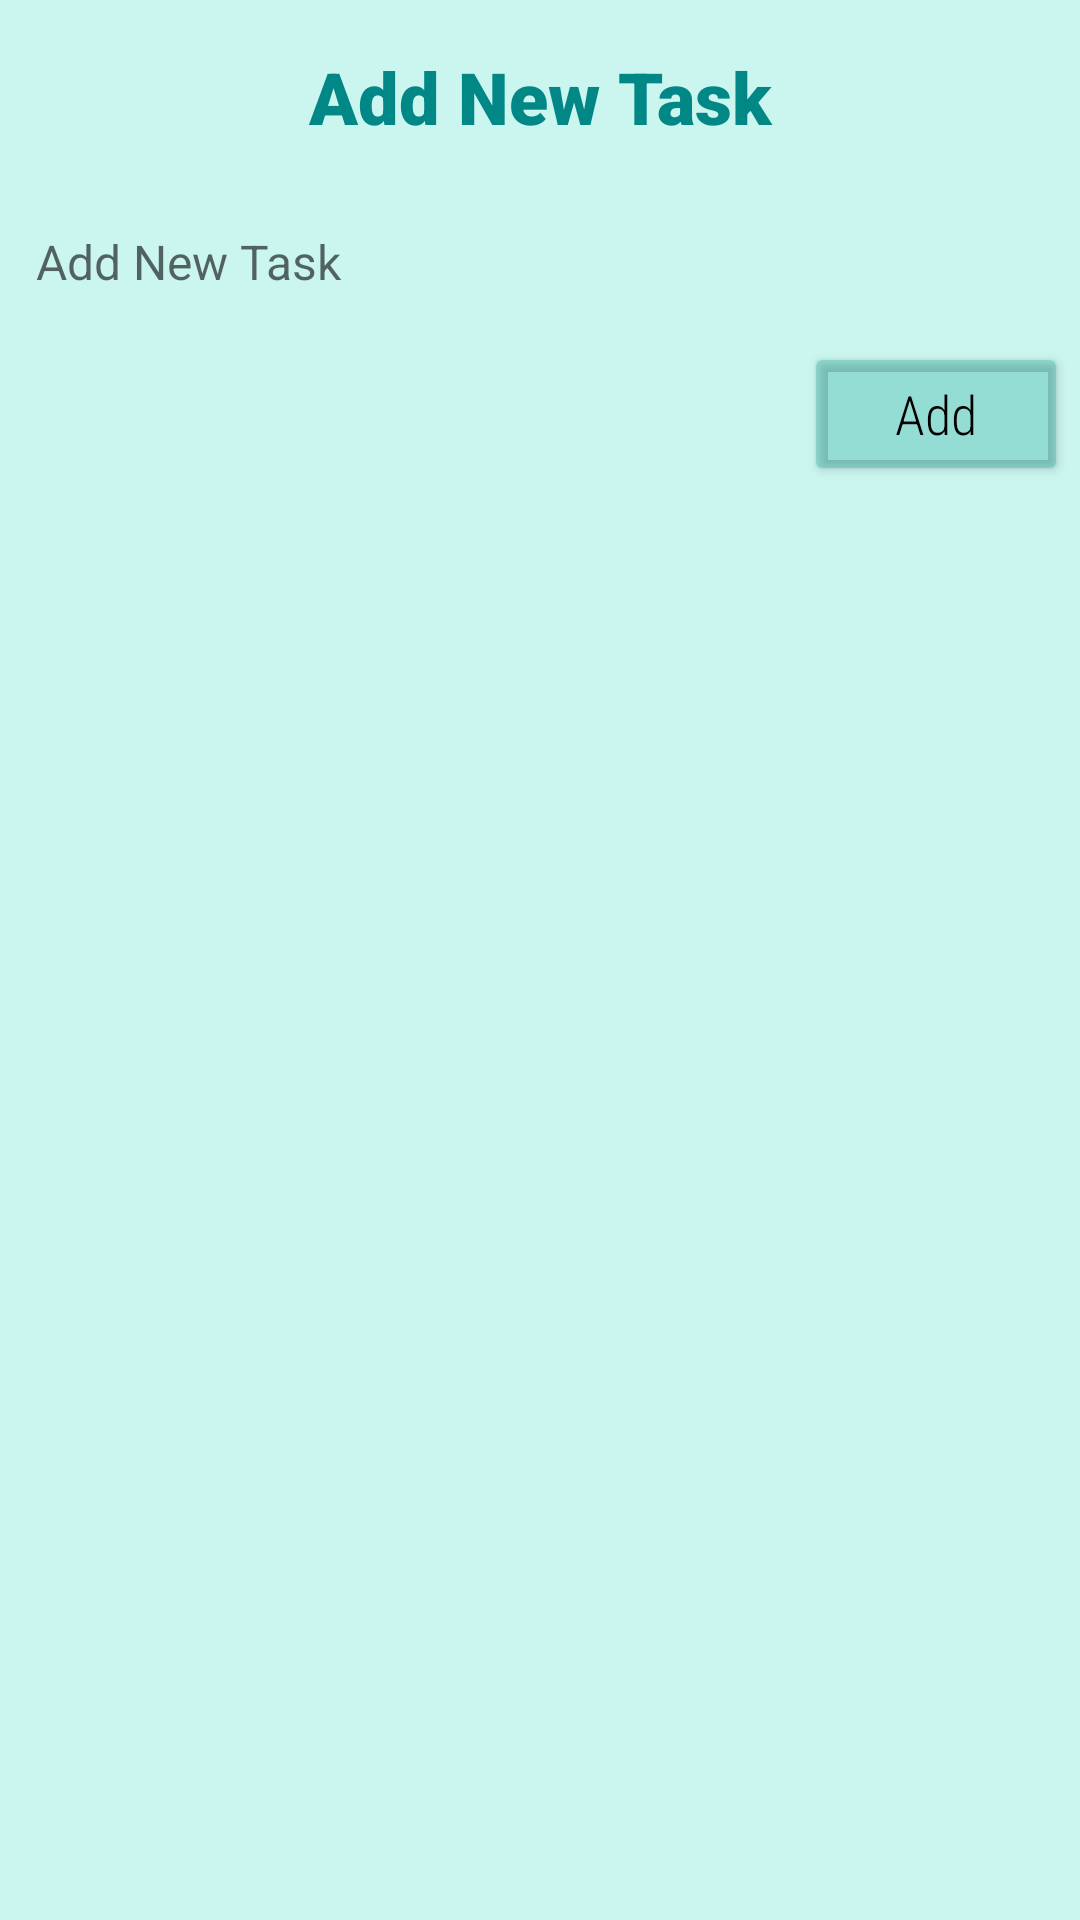

The Android layout XML behind this screen, and the referenced resources:
<!-- AndroidManifest.xml: application theme Theme.ToDo -->
<!-- res/layout/fragment_add_task.xml -->
<?xml version="1.0" encoding="utf-8"?>
<RelativeLayout xmlns:android="http://schemas.android.com/apk/res/android"
    xmlns:app="http://schemas.android.com/apk/res-auto"
    xmlns:tools="http://schemas.android.com/tools"
    android:id="@+id/input_layout_name"
    android:layout_width="wrap_content"
    android:layout_height="wrap_content"
    android:background="#BFB8F3EA"
    tools:context=".AddTask">

    <TextView
        android:id="@+id/AddTaskHeading"
        android:layout_width="match_parent"
        android:layout_height="wrap_content"
        android:layout_marginStart="4dp"
        android:layout_marginTop="4dp"
        android:layout_marginEnd="4dp"
        android:layout_marginBottom="4dp"
        android:fontFamily="sans-serif-black"
        android:padding="12dp"
        android:text="@string/add_new_task"
        android:textAlignment="center"
        android:textColor="@color/teal_700"
        android:textSize="24sp"
        android:textStyle="bold" />

    <EditText
        android:id="@+id/edit_task"
        android:layout_width="match_parent"
        android:layout_height="wrap_content"
        android:layout_below="@id/AddTaskHeading"
        android:layout_margin="4dp"
        android:background="@null"
        android:hint="@string/add_new_task"
        android:padding="8dp"
        android:textAppearance="@style/TextAppearance.AppCompat.Medium"
        android:textSize="16sp" />

    <Button
        android:id="@+id/new_task"
        android:layout_width="wrap_content"
        android:layout_height="wrap_content"
        android:layout_below="@+id/edit_task"
        android:layout_alignParentEnd="true"
        android:layout_alignParentRight="true"
        android:layout_marginStart="4dp"
        android:layout_marginLeft="4dp"
        android:layout_marginTop="4dp"
        android:layout_marginEnd="4dp"
        android:layout_marginRight="4dp"
        android:layout_marginBottom="4dp"
        android:backgroundTint="@color/atEmpty"
        android:fontFamily="sans-serif-condensed-light"
        android:padding="10dp"
        android:text="@string/add"
        android:textAllCaps="false"
        android:textColor="@color/black"
        android:textSize="18sp" />

</RelativeLayout>
<!-- resources referenced by this layout -->
<resources>
  <color name="atEmpty">#45009688</color>
  <color name="black">#FF000000</color>
  <color name="teal_700">#FF018786</color>
  <string name="add">Add</string>
  <string name="add_new_task">Add New Task</string>
  <style name="Theme.ToDo" parent="Theme.MaterialComponents.DayNight.NoActionBar">
          
          <item name="colorPrimary">@color/teal_200</item>
          <item name="colorPrimaryVariant">@color/teal_700</item>
          <item name="colorOnPrimary">@color/white</item>
          
          <item name="colorSecondary">@color/teal_200</item>
          <item name="colorSecondaryVariant">@color/teal_700</item>
          <item name="colorOnSecondary">@color/black</item>
          
          <item name="android:statusBarColor" tools:targetApi="l">?attr/colorPrimaryVariant</item>
          
      </style>
  <color name="teal_200">#FF03DAC5</color>
  <color name="white">#FFFFFFFF</color>
</resources>
